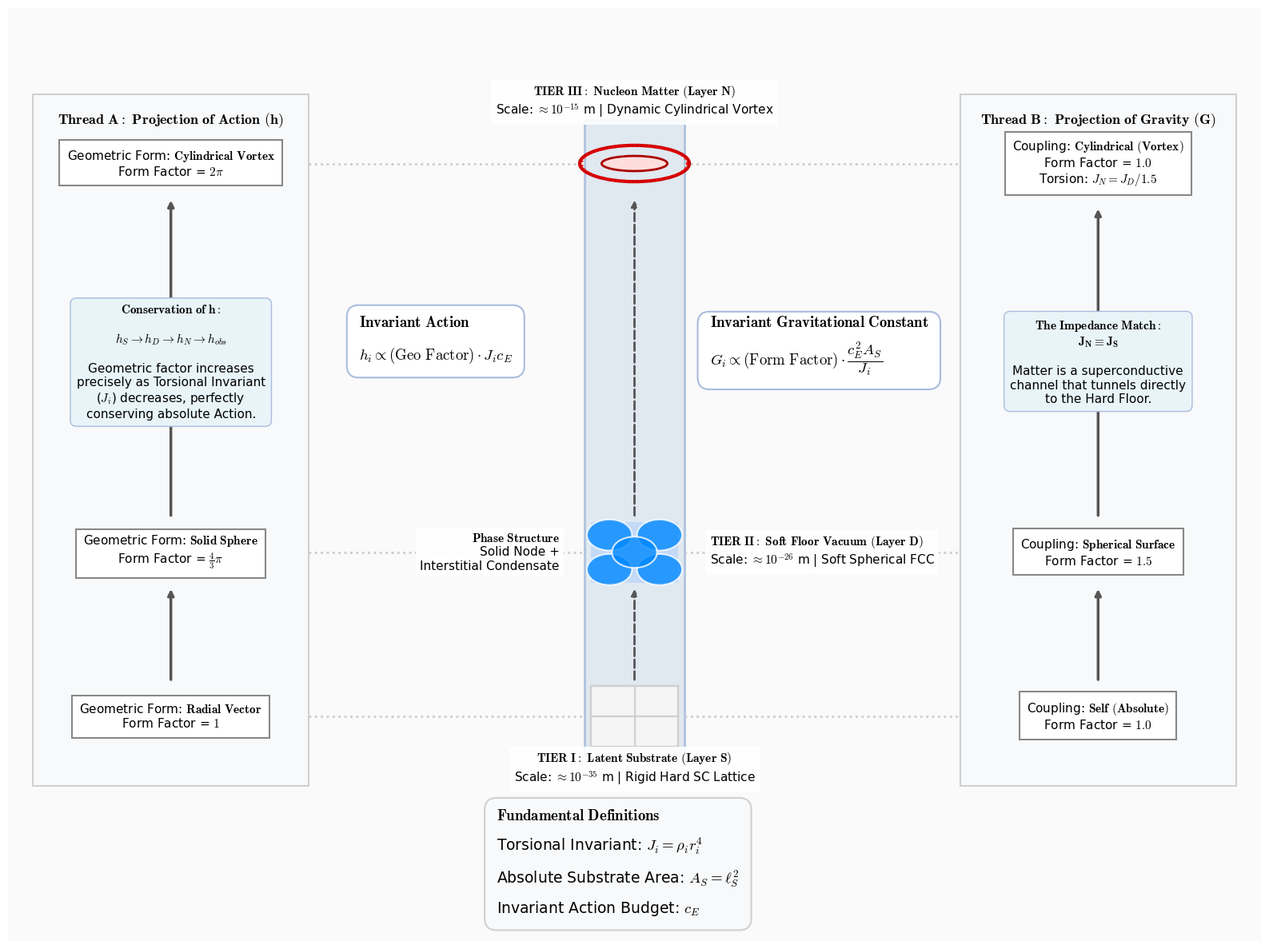

Write the Python code that produced this figure.
import numpy as np # Selected for generating parametric coordinates for the geometric lattice/vortex models
import matplotlib.pyplot as plt # Selected for 2D diagrammatic composition and LaTeX integration
import matplotlib.patches as patches # Selected for rendering discrete architectural shapes (boxes, arrows, nodes)
import os # Selected for robust directory management and relative pathing

def create_fractal_column_visual():
    # Force strict bounding boxes for publication formatting
    plt.rcParams.update({
        'savefig.pad_inches': 0.1,
        'font.family': 'sans-serif',
        'font.sans-serif': ['Arial', 'Helvetica', 'DejaVu Sans'],
        'mathtext.fontset': 'cm',
        'font.size': 11
    })
    
    # Initialize full-bleed diagram canvas
    fig, ax = plt.subplots(figsize=(16, 12), dpi=150)
    ax.set_facecolor('#FAFAFA')
    
    # Setup coordinate system [-8, 100] for absolute layout positioning
    ax.set_xlim(0, 100)
    ax.set_ylim(-8, 100)
    ax.set_xticks([])
    ax.set_yticks([])
    for spine in ax.spines.values():
        spine.set_visible(False)

    # =======================================================
    # CENTRAL ENGINE: The Torsional Invariant Shaft
    # =======================================================
    # The physical connection bridging the tiers
    ax.add_patch(patches.Rectangle((46, 13.5), 8, 73.5, facecolor='#E0E8F0', edgecolor='#B0C4DE', lw=2, zorder=0))

    # Central Dotted Progression Arrows
    center_arrow_props = dict(arrowstyle="-|>", color="#555555", ls="--", lw=2)
    ax.annotate("", xy=(50, 33), xytext=(50, 22), arrowprops=center_arrow_props)
    ax.annotate("", xy=(50, 78), xytext=(50, 41), arrowprops=center_arrow_props)

    # =======================================================
    # FUNDAMENTAL DEFINITIONS (Bottom Center)
    # =======================================================
    def_text = (r"$\mathbf{Fundamental\ Definitions}$" + "\n" + 
                r"Torsional Invariant: $J_i = \rho_i r_i^4$" + "\n" + 
                r"Absolute Substrate Area: $A_S = \ell_S^2$" + "\n" +
                r"Invariant Action Budget: $c_E$")
    
    ax.text(39.0, 1.0, def_text, ha='left', va='center', fontsize=13.5, color='black', linespacing=1.8,
            bbox=dict(facecolor='#F8F9FA', edgecolor='#D0D0D0', lw=1.5, boxstyle='round,pad=0.8'))

    # =======================================================
    # MASTER EQUATIONS (Flanking the Middle Column)
    # =======================================================
    eq_h = (r"$\mathbf{Invariant\ Action}$" + "\n" + 
            r"$h_i \propto (\mathrm{Geo\ Factor}) \cdot J_i c_E$")
    ax.text(28, 64.5, eq_h, ha='left', va='top', fontsize=13.5, color='black', linespacing=2.2,
            bbox=dict(facecolor='white', edgecolor='#AABBDD', lw=1.5, boxstyle='round,pad=0.8'))

    eq_g = (r"$\mathbf{Invariant\ Gravitational\ Constant}$" + "\n" + 
            r"$G_i \propto (\mathrm{Form\ Factor}) \cdot \dfrac{c_E^2 A_S}{J_i}$")
    ax.text(56, 64.5, eq_g, ha='left', va='top', fontsize=13.5, color='black', linespacing=1.4,
            bbox=dict(facecolor='white', edgecolor='#AABBDD', lw=1.5, boxstyle='round,pad=0.8'))

    # =======================================================
    # TIER GRAPHIC RENDERING FUNCTIONS
    # =======================================================
    def draw_sc_lattice(x_c, y_c, size=3.5):
        """Tier I: Hard SC Lattice"""
        ax.add_patch(patches.Rectangle((x_c - size, y_c - size), size*2, size*2, facecolor='#F5F5F5', edgecolor='#CCCCCC', lw=1.5, zorder=2))
        for dx in [-size, 0, size]:
            for dy in [-size, 0, size]:
                ax.plot([x_c-size, x_c+size], [y_c+dy, y_c+dy], color='#D0D0D0', lw=1.5, zorder=3)
                ax.plot([x_c+dx, x_c+dx], [y_c-size, y_c+size], color='#D0D0D0', lw=1.5, zorder=3)

    def draw_fcc_lattice(x_c, y_c, size=3.5):
        """Tier II: Soft FCC Lattice"""
        ax.add_patch(patches.Rectangle((x_c - size, y_c - size), size*2, size*2, facecolor='#B0D0FF', alpha=0.6, zorder=2))
        offsets = [(-2,-2), (2,-2), (-2,2), (2,2), (0,0)]
        for dx, dy in offsets:
            ax.add_patch(patches.Circle((x_c+dx, y_c+dy), 1.8, facecolor='#0088FF', alpha=0.8, edgecolor='white', lw=1.5, zorder=3))

    def draw_vortex_loop(x_c, y_c, size=3.5):
        """Tier III: Cylindrical Vortex Loop"""
        ax.add_patch(patches.Ellipse((x_c, y_c), size*2.5, size*1.2, fill=False, edgecolor='#CC0000', lw=3, zorder=3))
        ax.add_patch(patches.Ellipse((x_c, y_c), size*1.5, size*0.5, facecolor='#FFDDDD', edgecolor='#AA0000', lw=2, zorder=2))
        t = np.linspace(0, 2*np.pi, 50)
        ax.plot(x_c + size*1.2*np.cos(t), y_c + size*0.6*np.sin(t), color='#FF0000', linestyle=':', lw=1.5, zorder=4)

    # =======================================================
    # RENDER THE THREE TIERS & SIDEWAYS LABELS
    # =======================================================
    tier_x = 50
    lbl_props = dict(facecolor='white', edgecolor='none', alpha=0.9)
    
    # Tier III: Nucleon
    y_N = 82
    draw_vortex_loop(tier_x, y_N)
    ax.text(50, y_N + 5, r"$\mathbf{TIER\ III:\ Nucleon\ Matter\ (Layer\ N)}$" + "\n" + r"Scale: $\approx 10^{-15}$ m | Dynamic Cylindrical Vortex", 
            ha='center', va='bottom', fontsize=11, color='black', bbox=lbl_props)
            
    # Tier II: Soft Floor Vacuum
    y_D = 50
    y_D_geom = y_D - 13
    draw_fcc_lattice(tier_x, y_D_geom) 
    
    ax.text(44, y_D_geom, r"$\mathbf{Phase\ Structure}$" + "\n" + "Solid Node +\nInterstitial Condensate", 
            ha='right', va='center', fontsize=11, color='black', bbox=lbl_props)

    ax.text(56, y_D_geom, r"$\mathbf{TIER\ II:\ Soft\ Floor\ Vacuum\ (Layer\ D)}$" + "\n" + r"Scale: $\approx 10^{-26}$ m | Soft Spherical FCC", 
            ha='left', va='center', fontsize=11, color='black', bbox=lbl_props)

    # Tier I: Substrate
    y_S = 18
    draw_sc_lattice(tier_x, y_S)
    ax.text(50, y_S - 4, r"$\mathbf{TIER\ I:\ Latent\ Substrate\ (Layer\ S)}$" + "\n" + r"Scale: $\approx 10^{-35}$ m | Rigid Hard SC Lattice", 
            ha='center', va='top', fontsize=11, color='black', bbox=lbl_props)

    # =======================================================
    # LEFT PANEL: Thread A (Projection of Action, h)
    # =======================================================
    ax.add_patch(patches.Rectangle((2, 10), 22, 80, facecolor='#F8F9FA', edgecolor='#D0D0D0', lw=1.5, zorder=0))
    ax.text(13, 88, r"$\mathbf{Thread\ A:\ Projection\ of\ Action\ (h)}$", ha='center', va='top', fontsize=13, color='black')

    node_props = dict(boxstyle='square,pad=0.6', facecolor='white', edgecolor='#888888', lw=1.5)
    
    ax.text(13, y_N, r"Geometric Form: $\mathbf{Cylindrical\ Vortex}$" + "\n" + r"Form Factor = $2\pi$", 
            ha='center', va='center', fontsize=11, color='black', bbox=node_props)
    
    ax.text(13, y_D_geom, r"Geometric Form: $\mathbf{Solid\ Sphere}$" + "\n" + r"Form Factor = $\frac{4}{3}\pi$", 
            ha='center', va='center', fontsize=11, color='black', bbox=node_props)
            
    ax.text(13, y_S, r"Geometric Form: $\mathbf{Radial\ Vector}$" + "\n" + r"Form Factor = $1$", 
            ha='center', va='center', fontsize=11, color='black', bbox=node_props)

    arrow_props = dict(arrowstyle="-|>", color="#555555", lw=2.5)
    ax.annotate("", xy=(13, y_D_geom - 4), xytext=(13, y_S + 4), arrowprops=arrow_props)
    ax.annotate("", xy=(13, y_N - 4), xytext=(13, y_D_geom + 4), arrowprops=arrow_props)
    
    h_text = (r"$\mathbf{Conservation\ of\ h:}$" + "\n\n" + 
              r"$h_S \rightarrow h_D \rightarrow h_N \rightarrow h_{obs}$" + "\n\n" + 
              "Geometric factor increases\nprecisely as Torsional Invariant\n($J_i$) decreases, perfectly\nconserving absolute Action.")
    ax.text(13, 59, h_text, ha='center', va='center', fontsize=11, color='black',
            bbox=dict(facecolor='#E8F4F8', edgecolor='#AABBDD', lw=1, boxstyle='round,pad=0.5'))

    # =======================================================
    # RIGHT PANEL: Thread B (Projection of Gravity, G)
    # =======================================================
    ax.add_patch(patches.Rectangle((76, 10), 22, 80, facecolor='#F8F9FA', edgecolor='#D0D0D0', lw=1.5, zorder=0))
    ax.text(87, 88, r"$\mathbf{Thread\ B:\ Projection\ of\ Gravity\ (G)}$", ha='center', va='top', fontsize=13, color='black')

    ax.text(87, y_N, r"Coupling: $\mathbf{Cylindrical\ (Vortex)}$" + "\n" + r"Form Factor = $1.0$" + "\n" + r"Torsion: $J_N = J_D / 1.5$", 
            ha='center', va='center', fontsize=11, color='black', bbox=node_props)

    ax.text(87, y_D_geom, r"Coupling: $\mathbf{Spherical\ Surface}$" + "\n" + r"Form Factor = $1.5$", 
            ha='center', va='center', fontsize=11, color='black', bbox=node_props)

    ax.text(87, y_S, r"Coupling: $\mathbf{Self\ (Absolute)}$" + "\n" + r"Form Factor = $1.0$", 
            ha='center', va='center', fontsize=11, color='black', bbox=node_props)

    ax.annotate("", xy=(87, y_D_geom - 4), xytext=(87, y_S + 4), arrowprops=arrow_props)
    ax.annotate("", xy=(87, y_N - 5), xytext=(87, y_D_geom + 4), arrowprops=arrow_props)

    conc_text = (r"$\mathbf{The\ Impedance\ Match:}$" + "\n" + 
                 r"$\mathbf{J_N \equiv J_S}$" + "\n\n" + 
                 "Matter is a superconductive\n" + 
                 "channel that tunnels directly\n" + 
                 "to the Hard Floor.")
    ax.text(87, 59, conc_text, ha='center', va='center', fontsize=11, color='black',
            bbox=dict(facecolor='#E8F4F8', edgecolor='#AABBDD', lw=1, boxstyle='round,pad=0.5'))

    # =======================================================
    # HORIZONTAL TIE-LINES (Relating Side Panels to Center)
    # =======================================================
    line_props = dict(color='#CCCCCC', linestyle=':', lw=2, zorder=0)
    
    ax.plot([24, 46], [y_N, y_N], **line_props)
    ax.plot([54, 76], [y_N, y_N], **line_props)
    
    ax.plot([24, 46], [y_D_geom, y_D_geom], **line_props)
    ax.plot([54, 76], [y_D_geom, y_D_geom], **line_props)
    
    ax.plot([24, 46], [y_S, y_S], **line_props)
    ax.plot([54, 76], [y_S, y_S], **line_props)

    # =======================================================
    # FINAL RENDER & PDF EXPORT
    # =======================================================
    plt.tight_layout()
    
    output_dir = "Figures"
    if not os.path.exists(output_dir):
        os.makedirs(output_dir)
        
    pdf_filename = os.path.join(output_dir, "Fig07_PartI_FractalArchitecture.pdf")
    
    try:
        # Saving as high-fidelity vector PDF for publication
        plt.savefig(pdf_filename, format='pdf', bbox_inches='tight')
        print(f"High-fidelity vector PDF saved to: {pdf_filename}")
    except PermissionError:
        print(f"CRITICAL ERROR: Permission denied. Please close {pdf_filename} before re-running.")
    except Exception as e:
        print(f"An unexpected error occurred: {e}")

    plt.show()

if __name__ == "__main__":
    create_fractal_column_visual()
